Labelled photos from "abeilles-cap200", an image-classification folder in axelcarlier/abeilles-cap200. The possible labels are: Amegilla quadrifasciata, Andrena agilissima, Andrena bicolor, Andrena cineraria, Andrena clarkella, Andrena denticulata, Andrena flavipes, Andrena florea, Andrena fulva, Andrena gravida, Andrena haemorrhoa, Andrena hattorfiana, Andrena nigroaenea, Andrena nitida, Andrena nycthemera, Andrena thoracica, Andrena vaga, Andrena ventralis, Anthidiellum strigatum, Anthidium florentinum, Anthidium manicatum, Anthidium oblongatum, Anthidium septemspinosum, Anthophora bimaculata, Anthophora furcata, Anthophora plumipes, Apis mellifera, Apis mellifera iberiensis, Bombus argillaceus, Bombus bohemicus, Bombus campestris, Bombus hortorum, Bombus humilis, Bombus hypnorum, Bombus lapidarius, Bombus lucorum, Bombus muscorum, Bombus pascuorum, Bombus pratorum, Bombus ruderatus, Bombus rupestris, Bombus sylvarum, Bombus terrestris, Bombus terrestris lusitanicus, Bombus vestalis, Ceratina cucurbitina, Chelostoma florisomne, Colletes cunicularius, Colletes hederae, Dasypoda hirtipes, Halictus rubicundus, Halictus scabiosae, Halictus sexcinctus, Heriades truncorum, Hylaeus variegatus, Lithurgus chrysurus, Macropis europaea, Megachile centuncularis, Megachile ericetorum, Megachile sculpturalis, Melecta albifrons, Nomada goodeniana, Nomada lathburiana, Osmia aurulenta, Osmia bicolor, Osmia bicornis, Osmia caerulescens, Osmia cornuta, Rhodanthidium septemdentatum, Rhodanthidium sticticum, Sphecodes albilabris, Xylocopa valga, Xylocopa violacea.

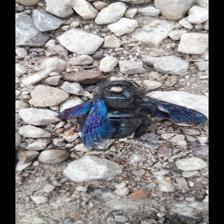
Label: Xylocopa valga

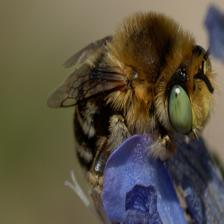
Label: Anthophora bimaculata

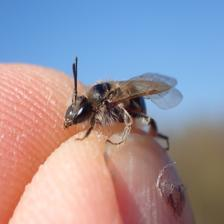
Label: Andrena ventralis

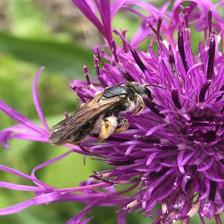
Label: Andrena hattorfiana

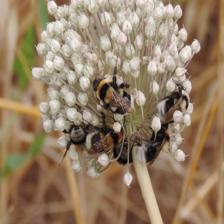
Label: Bombus ruderatus

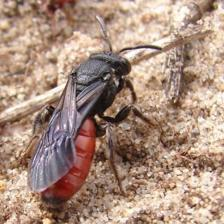
Label: Sphecodes albilabris
